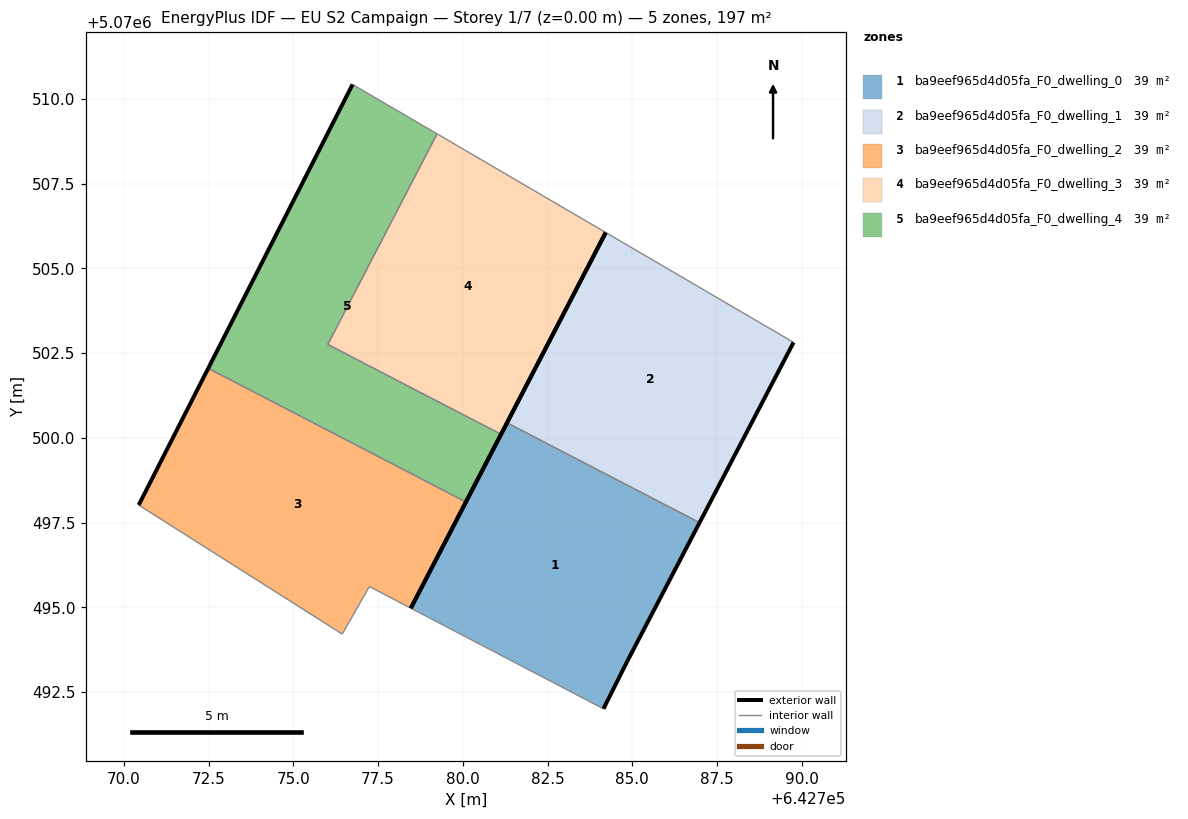
=== STOREY PLAN SPEC (per zone: floor XY polygon, exterior-wall plan segments, windows/doors) ===
zone 1: ba9eef965d4d05fa_F0_dwelling_0  (39.4 m²)
  floor: (642784.85, 5070493.41) (642786.98, 5070497.50) (642781.30, 5070500.45) (642778.47, 5070494.98) (642784.15, 5070492.01)
  exterior wall: (642778.47, 5070494.98) – (642781.30, 5070500.45)  [6.2 m]
  exterior wall: (642786.98, 5070497.50) – (642784.85, 5070493.41)  [4.6 m]
  exterior wall: (642784.85, 5070493.41) – (642784.15, 5070492.01)  [1.6 m]
  interior walls: 2
zone 2: ba9eef965d4d05fa_F0_dwelling_1  (39.4 m²)
  floor: (642786.98, 5070497.50) (642789.76, 5070502.82) (642784.21, 5070506.06) (642781.30, 5070500.45)
  exterior wall: (642789.76, 5070502.82) – (642786.98, 5070497.50)  [6.0 m]
  exterior wall: (642781.30, 5070500.45) – (642784.21, 5070506.06)  [6.3 m]
  interior walls: 2
zone 3: ba9eef965d4d05fa_F0_dwelling_2  (39.4 m²)
  floor: (642778.47, 5070494.98) (642780.09, 5070498.11) (642772.49, 5070502.05) (642770.44, 5070498.02) (642776.44, 5070494.21) (642777.24, 5070495.62)
  exterior wall: (642770.44, 5070498.02) – (642772.49, 5070502.05)  [4.5 m]
  exterior wall: (642780.09, 5070498.11) – (642778.47, 5070494.98)  [3.5 m]
  interior walls: 4
zone 4: ba9eef965d4d05fa_F0_dwelling_3  (39.4 m²)
  floor: (642781.13, 5070500.11) (642784.21, 5070506.06) (642779.24, 5070508.97) (642776.02, 5070502.76)
  exterior wall: (642784.21, 5070506.06) – (642781.13, 5070500.11)  [6.7 m]
  interior walls: 3
zone 5: ba9eef965d4d05fa_F0_dwelling_4  (39.5 m²)
  floor: (642780.09, 5070498.11) (642781.13, 5070500.11) (642776.02, 5070502.76) (642779.24, 5070508.97) (642776.75, 5070510.43) (642772.49, 5070502.05)
  exterior wall: (642781.13, 5070500.11) – (642780.09, 5070498.11)  [2.2 m]
  exterior wall: (642772.49, 5070502.05) – (642776.75, 5070510.43)  [9.4 m]
  interior walls: 4

=== DERIVED (storey summary) ===
Building: EU S2 Campaign
Storey: 1 of 7  (floor level z = 0.00 m)
Storey gross floor area: 197.2 m²
Zones on this storey: 5
  - ba9eef965d4d05fa_F0_dwelling_0: floor 39.4 m²; exterior wall 12.3 m (37.0 m²); WWR 0.0%
  - ba9eef965d4d05fa_F0_dwelling_1: floor 39.4 m²; exterior wall 12.3 m (37.0 m²); WWR 0.0%
  - ba9eef965d4d05fa_F0_dwelling_2: floor 39.4 m²; exterior wall 8.1 m (24.2 m²); WWR 0.0%
  - ba9eef965d4d05fa_F0_dwelling_3: floor 39.4 m²; exterior wall 6.7 m (20.1 m²); WWR 0.0%
  - ba9eef965d4d05fa_F0_dwelling_4: floor 39.5 m²; exterior wall 11.6 m (34.9 m²); WWR 0.0%
Zone adjacency (shared interzone walls):
  - ba9eef965d4d05fa_F0_dwelling_0 ↔ ba9eef965d4d05fa_F0_dwelling_1
  - ba9eef965d4d05fa_F0_dwelling_2 ↔ ba9eef965d4d05fa_F0_dwelling_4
  - ba9eef965d4d05fa_F0_dwelling_3 ↔ ba9eef965d4d05fa_F0_dwelling_4